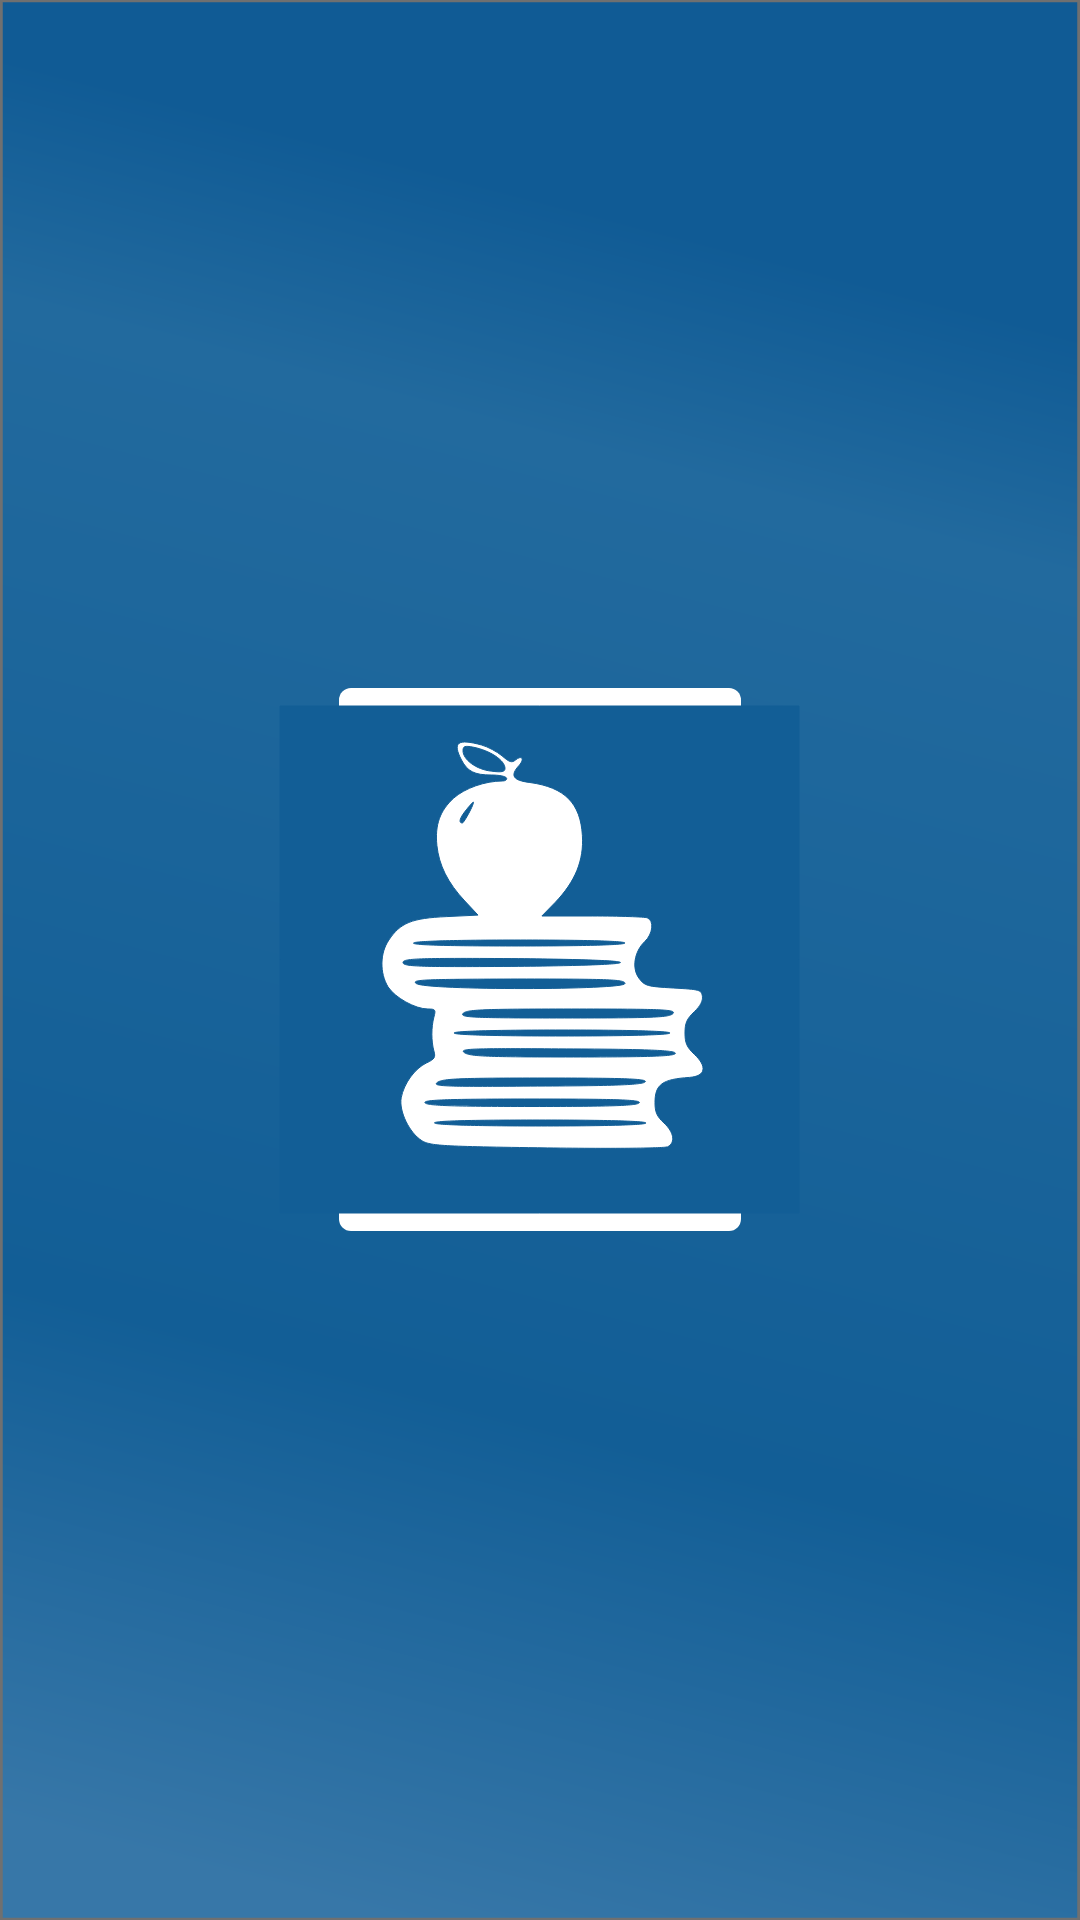

Android layout source for this screen:
<!-- AndroidManifest.xml: application theme Theme.ST -->
<!-- res/layout/activity_main.xml -->
<?xml version="1.0" encoding="utf-8"?>
<RelativeLayout xmlns:android="http://schemas.android.com/apk/res/android"
    xmlns:app="http://schemas.android.com/apk/res-auto"
    xmlns:tools="http://schemas.android.com/tools"
    android:layout_width="match_parent"
    android:layout_height="match_parent"
    android:background="@drawable/ic_rectangle_1552"
    tools:context=".MainActivity">

    <ImageView
        android:id="@+id/logo_backgroud"
        android:layout_width="185dp"
        android:layout_height="181dp"
        android:layout_marginStart="113dp"
        android:layout_marginTop="10dp"
        android:layout_marginEnd="113dp"
        android:layout_centerVertical="true"
        android:layout_centerHorizontal="true"
        app:layout_constrainedHeight="true"
        app:layout_constrainedWidth="true"
        app:layout_constraintBottom_toBottomOf="parent"
        app:layout_constraintEnd_toEndOf="parent"
        app:layout_constraintHorizontal_bias="0.0"
        app:layout_constraintStart_toStartOf="parent"
        app:layout_constraintTop_toTopOf="parent"
        app:layout_constraintVertical_bias="0.49"
        app:srcCompat="?attr/popupMenuBackground" />

    <ImageView
        android:id="@+id/logo"
        android:layout_width="wrap_content"
        android:layout_height="wrap_content"
        app:layout_constrainedHeight="true"
        app:layout_constrainedWidth="true"
        android:layout_centerHorizontal="true"
        android:layout_centerVertical="true"
        app:layout_constraintBottom_toBottomOf="parent"
        app:layout_constraintEnd_toEndOf="parent"
        app:layout_constraintStart_toStartOf="parent"
        app:layout_constraintTop_toTopOf="parent"
        app:srcCompat="@drawable/ic_logo" />

</RelativeLayout>
<!-- resources referenced by this layout -->
<resources>
  <!-- drawable ic_logo: vector/xml drawable (drawable, 3820 chars, omitted) -->
  <!-- drawable ic_rectangle_1552 (drawable) -->
  <vector xmlns:android="http://schemas.android.com/apk/res/android"
      xmlns:aapt="http://schemas.android.com/aapt"
      android:width="393dp"
      android:height="851dp"
      android:viewportWidth="393"
      android:viewportHeight="851">
    <path
        android:pathData="M0,0h393v851h-393z"
        android:strokeWidth="1"
        android:strokeColor="#00000000">
      <aapt:attr name="android:fillColor">
        <gradient 
            android:startY="103.822"
            android:startX="250.341"
            android:endY="813.556"
            android:endX="25.545"
            android:type="linear">
          <item android:offset="0" android:color="#FF105B95"/>
          <item android:offset="0.137" android:color="#FF226A9E"/>
          <item android:offset="0.696" android:color="#FF125E96"/>
          <item android:offset="1" android:color="#FF3777A8"/>
        </gradient>
      </aapt:attr>
    </path>
    <path
        android:pathData="M0.5,0.5h392v850h-392z"
        android:strokeWidth="1"
        android:fillColor="#00000000"
        android:strokeColor="#707070"/>
  </vector>
  <style name="Theme.ST" parent="Theme.MaterialComponents.DayNight.NoActionBar">
          
          <item name="colorPrimary">@color/black</item>
          <item name="colorPrimaryVariant">@color/logo</item>
          <item name="colorOnPrimary">@color/logo</item>
          
          <item name="colorSecondary">@color/teal_200</item>
          <item name="colorSecondaryVariant">@color/teal_700</item>
          <item name="colorOnSecondary">@color/black</item>
          
          <item name="android:statusBarColor" tools:targetApi="l">?attr/colorPrimaryVariant</item>
          
      </style>
  <color name="black">#FF000000</color>
  <color name="logo">#FF125E96</color>
  <color name="teal_200">#FF03DAC5</color>
  <color name="teal_700">#FF018786</color>
</resources>
